The GitHub repository haotangphuoc/data-science-project contains a labelled image folder "cats_and_dogs" with 2 categories: cats, dogs. Examples follow, each with its label.

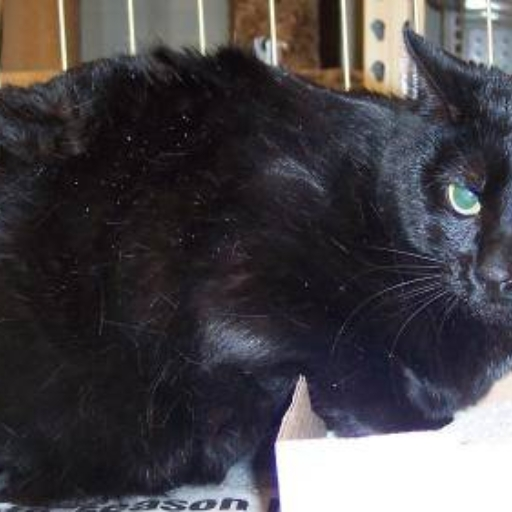
Label: cats

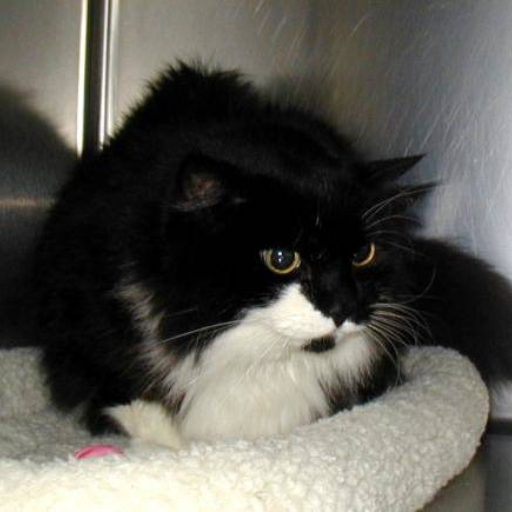
Label: cats

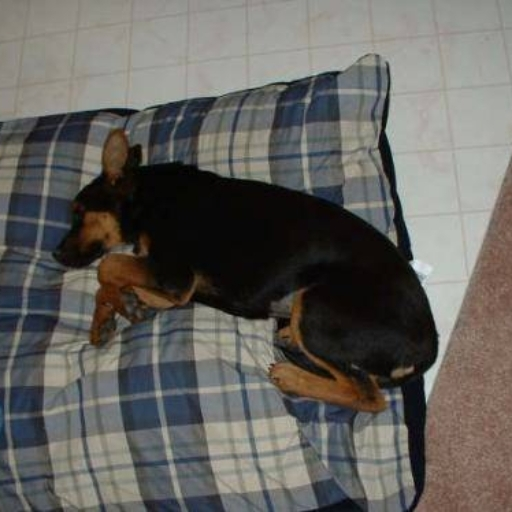
Label: dogs

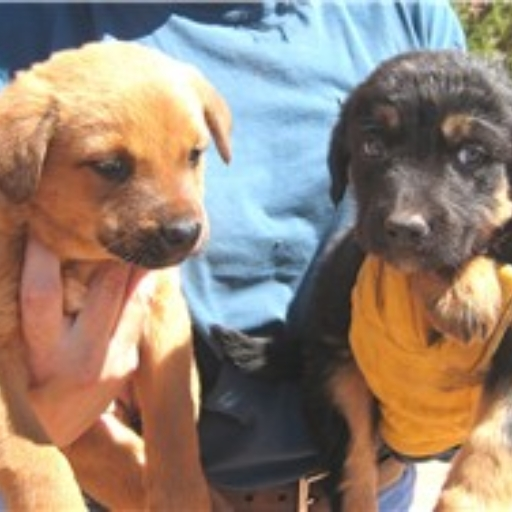
Label: dogs

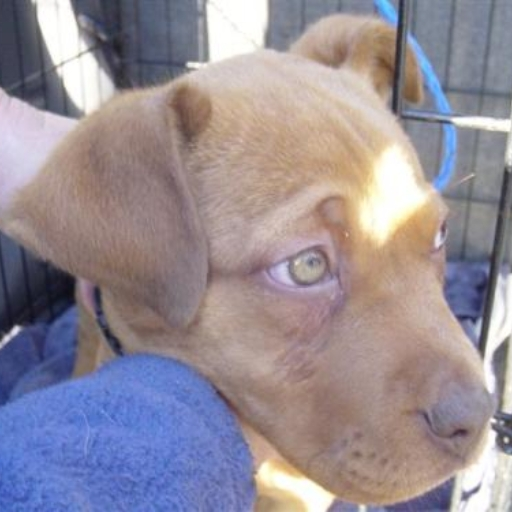
Label: dogs

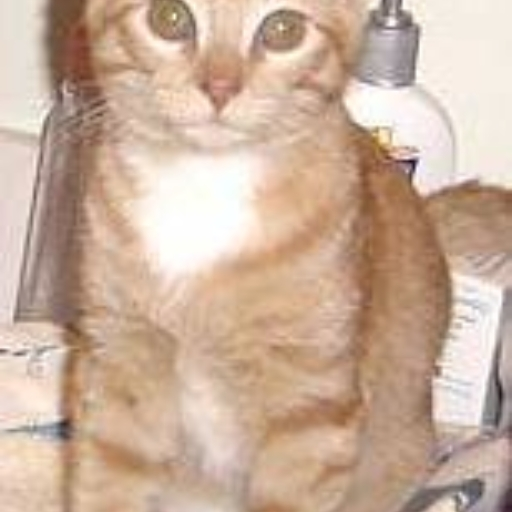
Label: cats
